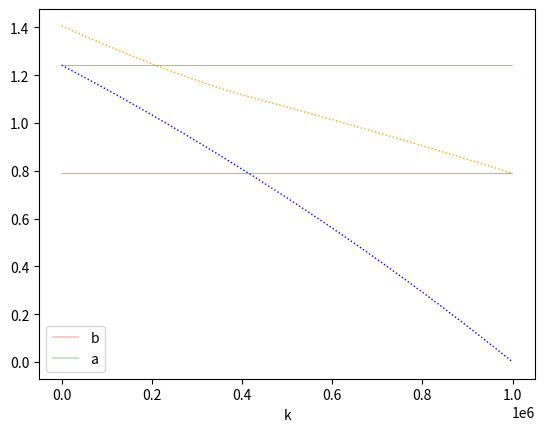

Source code (Python):
"""Code providing the following output
*** Hard instance ***
n =  1000000 
a =  0.789 
b =  1.24 
p =  0.421

*** Acceptance times ***
k_1000000 =  2253
bar_k_1000000 =  211231
j_1000000 =  415187

***Gambler-to-prophet ratio***
0.723494757359636
"""
import numpy as np
from matplotlib import pyplot as plt

def Emax(a,b,p,n):
    return n*(1-np.power(1-1/n**2,n))+b*(np.power(1-1/n**2,n)\
            -np.power(1-p/n-1/n**2,n))+a*np.power(1-p/n-1/n**2,n)

def Eopt(a,b,p,n):#E gamma_1(X_1)
    return max(a,phi[0])/(n+1)+(1-1/(n+1))*(1/n+p*max(b,phi_[0])/n\
            +(1-p/n-1/n**2)*phi_[0]) 

def dp(a,b,p,n):#dynamic program
   phi=np.empty(n)
   phi_=np.empty(n)
   phi[n-1]=(1+b*p)/n
   phi_[n-1]=a
   for i in range(n-2,-1,-1):
       phi[i]=1/n+p*max(b,phi[i+1])/n+(1-p/n-1/n**2)*phi[i+1]
       phi_[i]=max(a,phi[i+1])/(n-i+1)+(1-1/(n-i+1))\
                *(1/n+p*max(b,phi_[i+1])/n+(1-p/n-1/n**2)*phi_[i+1])
   return phi,phi_

n=1000000
a=.789
b=1.24
p=.421

phi,phi_=dp(a,b,p,n) 
emax=Emax(a,b,p,n)
eopt=Eopt(a,b,p,n)

s=0
for i in phi:#find j_n
    if a>=i:
        j=s
        break
    s+=1
s=0   
for i in phi:#find k_n
    if  b>=i:
        k=s
        break
    s+=1
s=0
for i in phi_:#find bar_k_n
    if  b>=i:
        k_=s
        break
    s+=1
    
A=[a for i in range(n)]
B=[b for i in range(n)] 
plt.figure(dpi=1200)  #1200 for high res
plt.plot(phi_, color='orange', linestyle=':', linewidth=1) 
plt.plot(phi, color='blue', linestyle=':', linewidth=1)
plt.plot(B, color='red', linewidth=0.3, label='b')
plt.plot(A, color='green', linewidth=0.3, label='a')
plt.xlabel('k')
plt.legend(loc='lower left')

print('\n*** Hard instance ***')
print('n = ', n, '\na = ', a, '\nb = ', b, '\np = ', p)
print('\n*** Acceptance times ***')
print(f'k_{n} = ', k)
print(f'bar_k_{n} = ', k_)
print(f'j_{n} = ', j)
print('\n***Gambler-to-prophet ratio***')
print(eopt/emax)